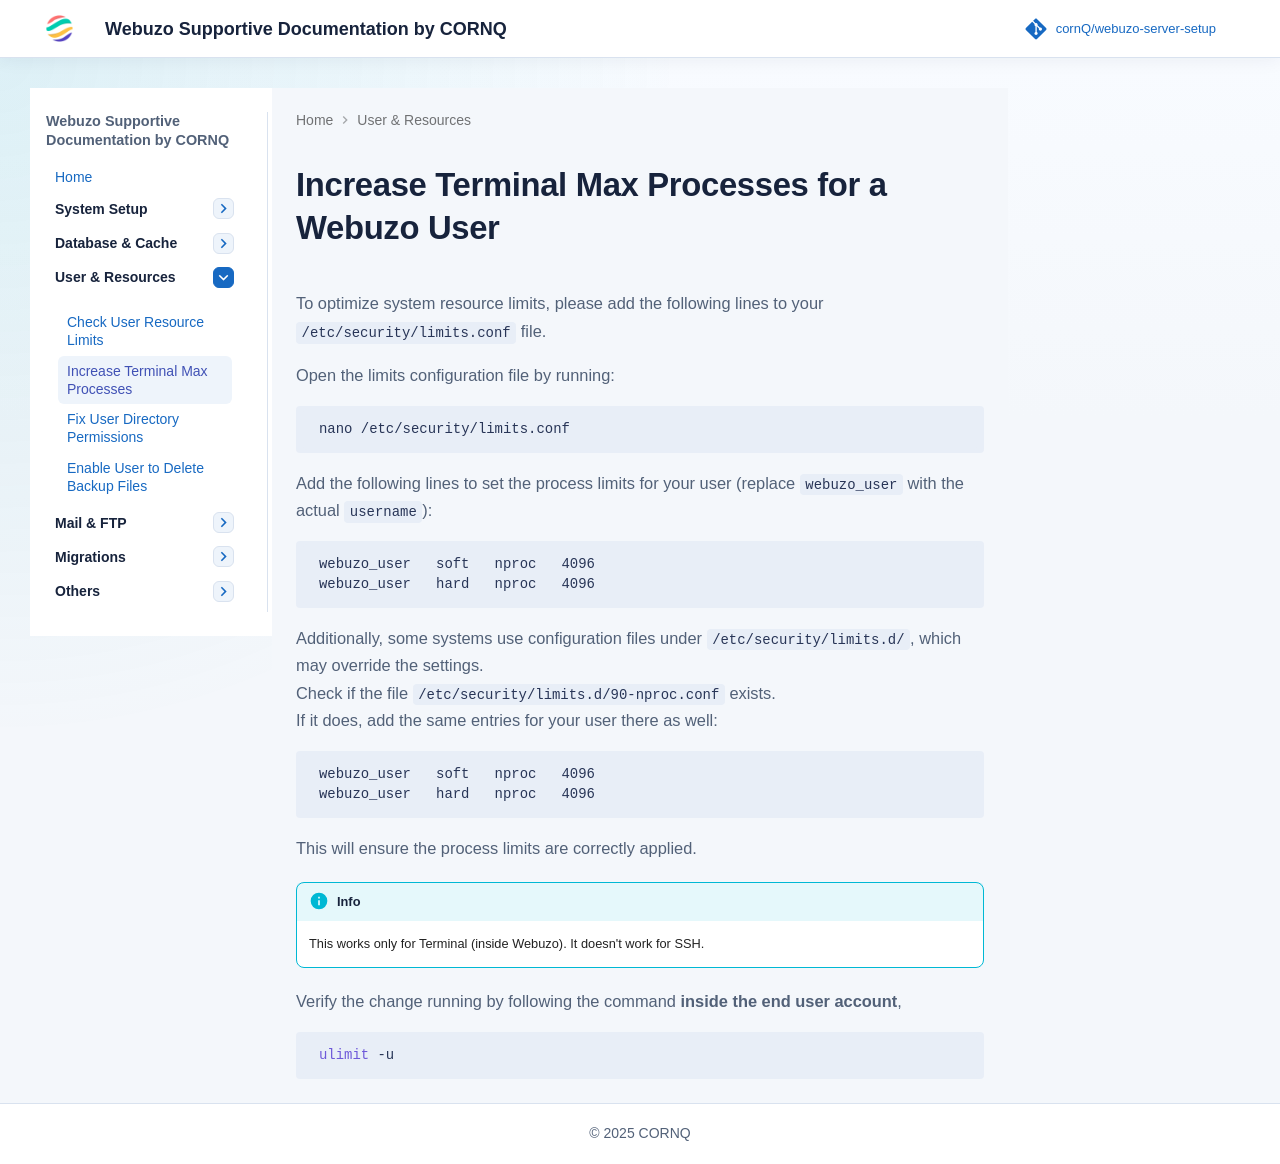

repository: cornQ/webuzo-server-setup · page: webuzo-increase-terminal-max-processes-for-a-specific-user/index.html · generator: mkdocs

To optimize system resource limits, please add the following lines to your /etc/security/limits.conf file.

Open the limits configuration file by running:

`nano /etc/security/limits.conf`

\
Add the following lines to set the process limits for your user (replace webuzo_user with the actual username):

`webuzo_user   soft   nproc   4096`\
`webuzo_user   hard   nproc   4096`

\
Additionally, some systems use configuration files under `/etc/security/limits.d/`, which may override the settings.\
Check if the file `/etc/security/limits.d/90-nproc.conf` exists.\
If it does, add the same entries for your user there as well:

`webuzo_user   soft   nproc   4096`\
`webuzo_user   hard   nproc   4096`

\
This will ensure the process limits are correctly applied.

> Note.: This works for only Terminal (inside Webuzo). It doesn't work for SSH.

\
Verify the change running by following the command inside the user account,

`ulimit -u`
